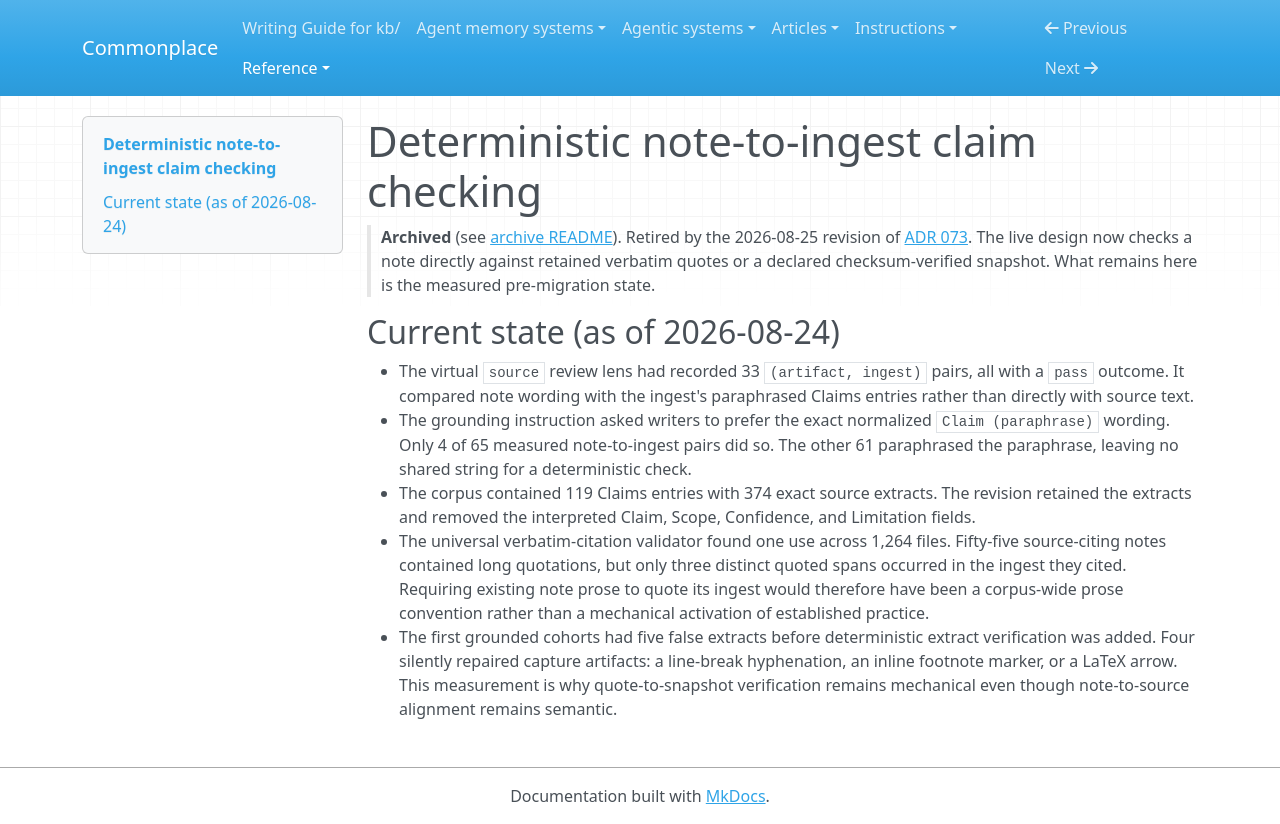

repository: zby/commonplace · page: reference/proposals/archive/deterministic-note-to-ingest-claim-checking/index.html · generator: mkdocs

---
description: "Proposal (retired): dated corpus measurements behind replacing paraphrased ingest claims with direct checks against retained quotes or snapshots"
type: reference/types/design-proposal.md
tags: []
---

# Deterministic note-to-ingest claim checking

> **Archived** (see [archive README](./README.md)). Retired by the 2026-08-25
> revision of [ADR 073](../../adr/073-untracked-source-snapshots-require-ingest-grounding.md).
> The live design now checks a note directly against retained verbatim quotes
> or a declared checksum-verified snapshot. What remains here is the measured
> pre-migration state.

## Current state (as of 2026-08-24)

- The virtual `source` review lens had recorded 33 `(artifact, ingest)` pairs,
  all with a `pass` outcome. It compared note wording with the ingest's
  paraphrased Claims entries rather than directly with source text.
- The grounding instruction asked writers to prefer the exact normalized
  `Claim (paraphrase)` wording. Only 4 of 65 measured note-to-ingest pairs did
  so. The other 61 paraphrased the paraphrase, leaving no shared string for a
  deterministic check.
- The corpus contained 119 Claims entries with 374 exact source extracts. The
  revision retained the extracts and removed the interpreted Claim, Scope,
  Confidence, and Limitation fields.
- The universal verbatim-citation validator found one use across 1,264 files.
  Fifty-five source-citing notes contained long quotations, but only three
  distinct quoted spans occurred in the ingest they cited. Requiring existing
  note prose to quote its ingest would therefore have been a corpus-wide prose
  convention rather than a mechanical activation of established practice.
- The first grounded cohorts had five false extracts before deterministic
  extract verification was added. Four silently repaired capture artifacts: a
  line-break hyphenation, an inline footnote marker, or a LaTeX arrow. This
  measurement is why quote-to-snapshot verification remains mechanical even
  though note-to-source alignment remains semantic.
